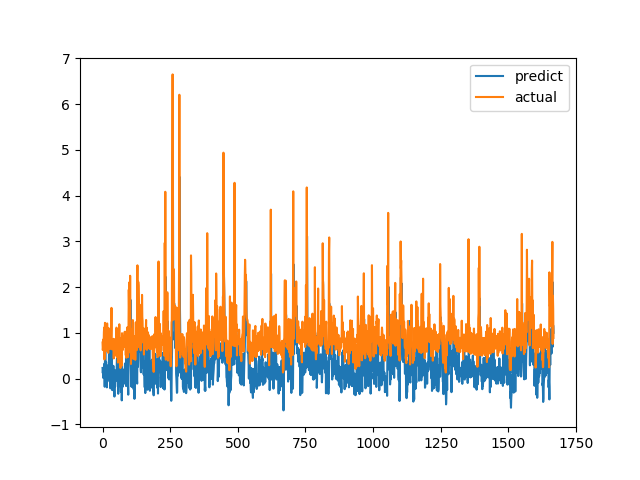

The table this chart was drawn from, first rows:
predict, actual
0.2324, 0.7893
0.1205, 0.6238
0.2122, 0.6915
0.012, 0.8558
0.1431, 0.7094
0.05619, 1.015
0.1849, 1.116
0.326, 0.4183
-0.1789, 1.002
0.5547, 1.219
1.092, 1.143
0.4625, 0.6528
0.005783, 0.6747
0.3655, 0.601
0.01806, 0.6695
-0.08753, 0.6538
-0.192, 0.7814
0.2605, 1.206
0.2685, 0.8469
0.2872, 0.8286
0.2007, 0.6482
0.2407, 0.5624
0.008619, 0.7183
0.06905, 1.1
0.7926, 0.9542
0.2215, 0.729
-0.06455, 0.6694
0.3554, 0.8631
0.1753, 0.6465
-0.2136, 0.8223
0.08116, 0.9236
0.1534, 0.8301
0.1238, 1.067
0.6702, 1.546
0.4818, 0.6827
-0.06319, 0.6386
-0.2533, 0.6464
-0.05387, 0.6881
-0.09511, 0.7274
0.04811, 0.65
0.2787, 0.8694
0.03384, 0.4409
-0.2161, 0.4519
-0.1048, 0.7575
-0.393, 0.4952
0.1881, 0.6851
-0.1798, 0.7244
-0.1693, 0.8654
0.1117, 0.74
-0.05082, 0.8071
-0.03461, 0.8204
0.09976, 1.114
0.1417, 1.109
0.41, 0.4751
0.4378, 1.039
0.3214, 0.9458
0.1376, 0.7878
-0.03966, 0.3505
-0.3323, 0.9368
0.2114, 0.9868
... 1,608 more rows
